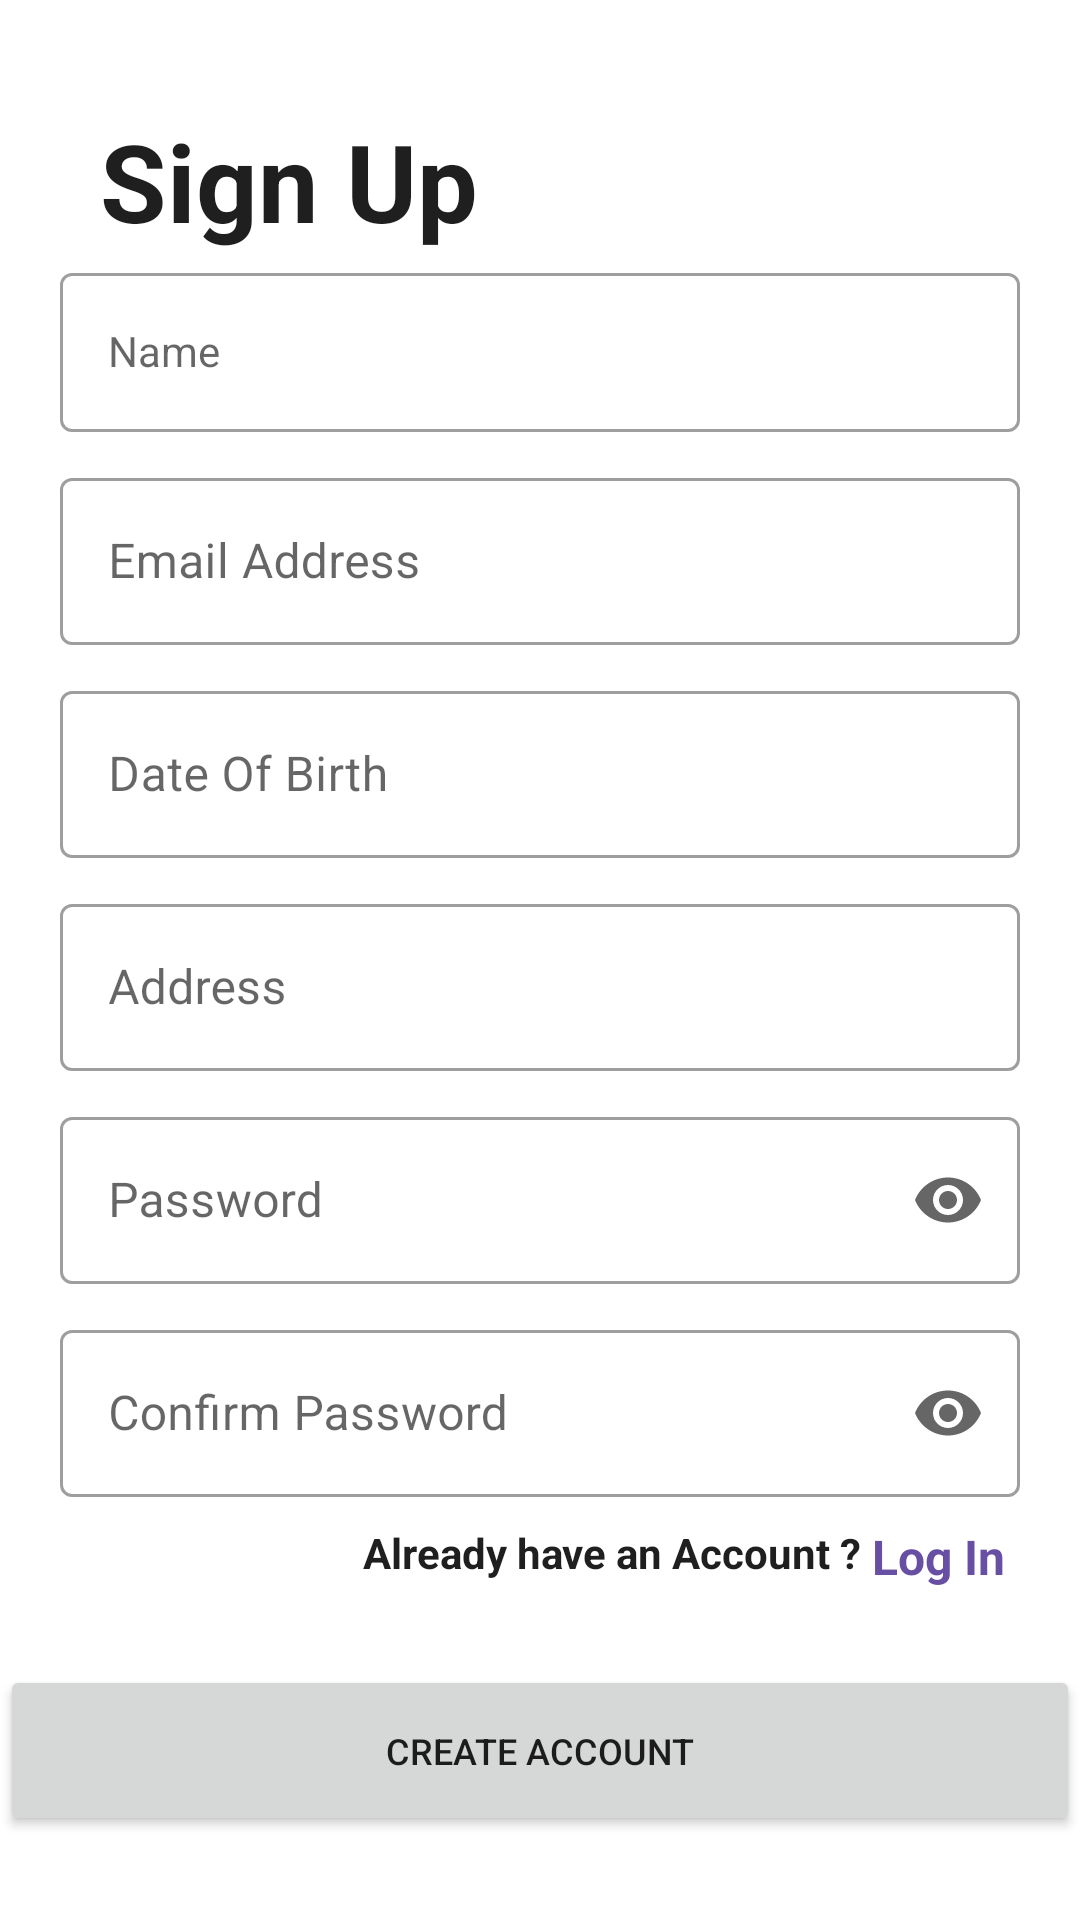

Android layout source for this screen:
<!-- AndroidManifest.xml: application theme Theme.ProjectRudra -->
<!-- res/layout/activity_main.xml -->
<?xml version="1.0" encoding="utf-8"?>
<androidx.constraintlayout.widget.ConstraintLayout xmlns:android="http://schemas.android.com/apk/res/android"
    xmlns:app="http://schemas.android.com/apk/res-auto"
    xmlns:tools="http://schemas.android.com/tools"
    android:layout_width="match_parent"
    android:layout_height="match_parent"
    app:circularflow_radiusInDP="30dp"
    tools:context=".MainActivity">

    <TextView
        android:id="@+id/textView"
        android:layout_width="wrap_content"
        android:layout_height="wrap_content"
        android:layout_marginTop="36dp"
        android:text="Sign Up"
        android:textColor="#1F1F1F"
        android:textSize="36sp"
        android:textStyle="bold"
        app:layout_constraintEnd_toEndOf="parent"
        app:layout_constraintHorizontal_bias="0.143"
        app:layout_constraintStart_toStartOf="parent"
        app:layout_constraintTop_toTopOf="parent" />

    <LinearLayout
        android:id="@+id/linearLayout"
        android:layout_width="330dp"
        android:layout_height="wrap_content"
        android:layout_marginBottom="140dp"
        android:orientation="vertical"
        app:layout_constraintBottom_toBottomOf="parent"
        app:layout_constraintEnd_toEndOf="parent"
        app:layout_constraintStart_toStartOf="parent"
        app:layout_constraintTop_toBottomOf="@+id/textView">


        <com.google.android.material.textfield.TextInputLayout
            style="@style/Widget.MaterialComponents.TextInputLayout.OutlinedBox"
            android:layout_width="match_parent"
            android:layout_height="match_parent"
            android:hint="Name"
            android:padding="5dp">

            <com.google.android.material.textfield.TextInputEditText
                style="@style/Widget.MaterialComponents.TextInputLayout.OutlinedBox"
                android:layout_width="match_parent"
                android:layout_height="wrap_content"
                android:backgroundTint="#FFFFFF"
                android:textColorHint="#1F1F1F"
                app:boxCornerRadiusBottomEnd="30dp"
                app:boxCornerRadiusBottomStart="30dp"
                app:boxCornerRadiusTopEnd="30dp"
                app:boxCornerRadiusTopStart="30dp"
                app:endIconMode="password_toggle" />

        </com.google.android.material.textfield.TextInputLayout>

        <com.google.android.material.textfield.TextInputLayout
            style="@style/Widget.MaterialComponents.TextInputLayout.OutlinedBox"
            android:layout_width="match_parent"
            android:layout_height="match_parent"
            android:hint="Email Address"
            android:padding="5dp">

            <com.google.android.material.textfield.TextInputEditText
                android:layout_width="match_parent"
                android:layout_height="wrap_content" />

        </com.google.android.material.textfield.TextInputLayout>

        <com.google.android.material.textfield.TextInputLayout
            style="@style/Widget.MaterialComponents.TextInputLayout.OutlinedBox"
            android:layout_width="match_parent"
            android:layout_height="match_parent"
            android:hint="Date Of Birth"
            android:padding="5dp">

            <com.google.android.material.textfield.TextInputEditText
                android:layout_width="match_parent"
                android:layout_height="wrap_content"
                android:inputType="date" />
        </com.google.android.material.textfield.TextInputLayout>

        <com.google.android.material.textfield.TextInputLayout
            style="@style/Widget.MaterialComponents.TextInputLayout.OutlinedBox"
            android:layout_width="match_parent"
            android:layout_height="match_parent"
            android:hint="Address"
            android:padding="5dp">

            <com.google.android.material.textfield.TextInputEditText
                android:layout_width="match_parent"
                android:layout_height="wrap_content" />
        </com.google.android.material.textfield.TextInputLayout>

        <com.google.android.material.textfield.TextInputLayout
            style="@style/Widget.MaterialComponents.TextInputLayout.OutlinedBox"
            android:layout_width="match_parent"
            android:layout_height="match_parent"
            android:hint="Password"
            android:padding="5dp"
            app:endIconMode="password_toggle">

            <com.google.android.material.textfield.TextInputEditText
                android:layout_width="match_parent"
                android:layout_height="wrap_content"
                android:inputType="textPassword"
                android:maxLength="20" />
        </com.google.android.material.textfield.TextInputLayout>

        <com.google.android.material.textfield.TextInputLayout
            style="@style/Widget.MaterialComponents.TextInputLayout.OutlinedBox"
            android:layout_width="match_parent"
            android:layout_height="match_parent"
            android:hint="Confirm Password"
            android:padding="5dp"
            app:endIconMode="password_toggle">

            <com.google.android.material.textfield.TextInputEditText
                android:layout_width="match_parent"
                android:layout_height="wrap_content"
                android:inputType="textPassword"
                android:maxLength="20" />
        </com.google.android.material.textfield.TextInputLayout>
    </LinearLayout>

    <Button
        android:id="@+id/button"
        android:layout_width="360dp"
        android:layout_height="57dp"
        android:layout_marginBottom="28dp"
        android:text="Create Account"
        android:textSize="12sp"
        app:layout_constraintBottom_toBottomOf="parent"
        app:layout_constraintEnd_toEndOf="parent"
        app:layout_constraintHorizontal_bias="0.49"
        app:layout_constraintStart_toStartOf="parent" />

    <TextView
        android:id="@+id/textView3"
        android:layout_width="wrap_content"
        android:layout_height="wrap_content"
        android:layout_marginTop="4dp"
        android:text="Already have an Account ? "
        android:textColor="#1F1F1F"
        android:textStyle="bold"
        app:layout_constraintEnd_toEndOf="parent"
        app:layout_constraintHorizontal_bias="0.635"
        app:layout_constraintStart_toStartOf="parent"
        app:layout_constraintTop_toBottomOf="@+id/linearLayout" />

    <TextView
        android:id="@+id/textView4"
        android:layout_width="wrap_content"
        android:layout_height="wrap_content"
        android:layout_marginTop="4dp"
        android:text="Log In"
        android:textColor="#6750A4"
        android:textSize="16sp"
        android:textStyle="bold"
        app:layout_constraintStart_toEndOf="@+id/textView3"
        app:layout_constraintTop_toBottomOf="@+id/linearLayout" />
</androidx.constraintlayout.widget.ConstraintLayout>
<!-- resources referenced by this layout -->
<resources>
  <style name="Theme.ProjectRudra" parent="Theme.MaterialComponents.DayNight.DarkActionBar">
          
          <item name="colorPrimary">@color/purple_500</item>
          <item name="colorPrimaryVariant">@color/purple_700</item>
          <item name="colorOnPrimary">@color/white</item>
          
          <item name="colorSecondary">@color/teal_200</item>
          <item name="colorSecondaryVariant">@color/teal_700</item>
          <item name="colorOnSecondary">@color/black</item>
          
          <item name="android:statusBarColor" tools:targetApi="l">?attr/colorPrimaryVariant</item>
          
      </style>
  <!-- not gathered from this repository: default colours our renderer supplied (Android Studio template values) -->
  <color name="purple_500">#FF6200EE</color>
  <color name="purple_700">#FF3700B3</color>
  <color name="teal_200">#FF03DAC5</color>
  <color name="teal_700">#FF018786</color>
  <color name="black">#FF000000</color>
  <color name="white">#FFFFFFFF</color>
</resources>
